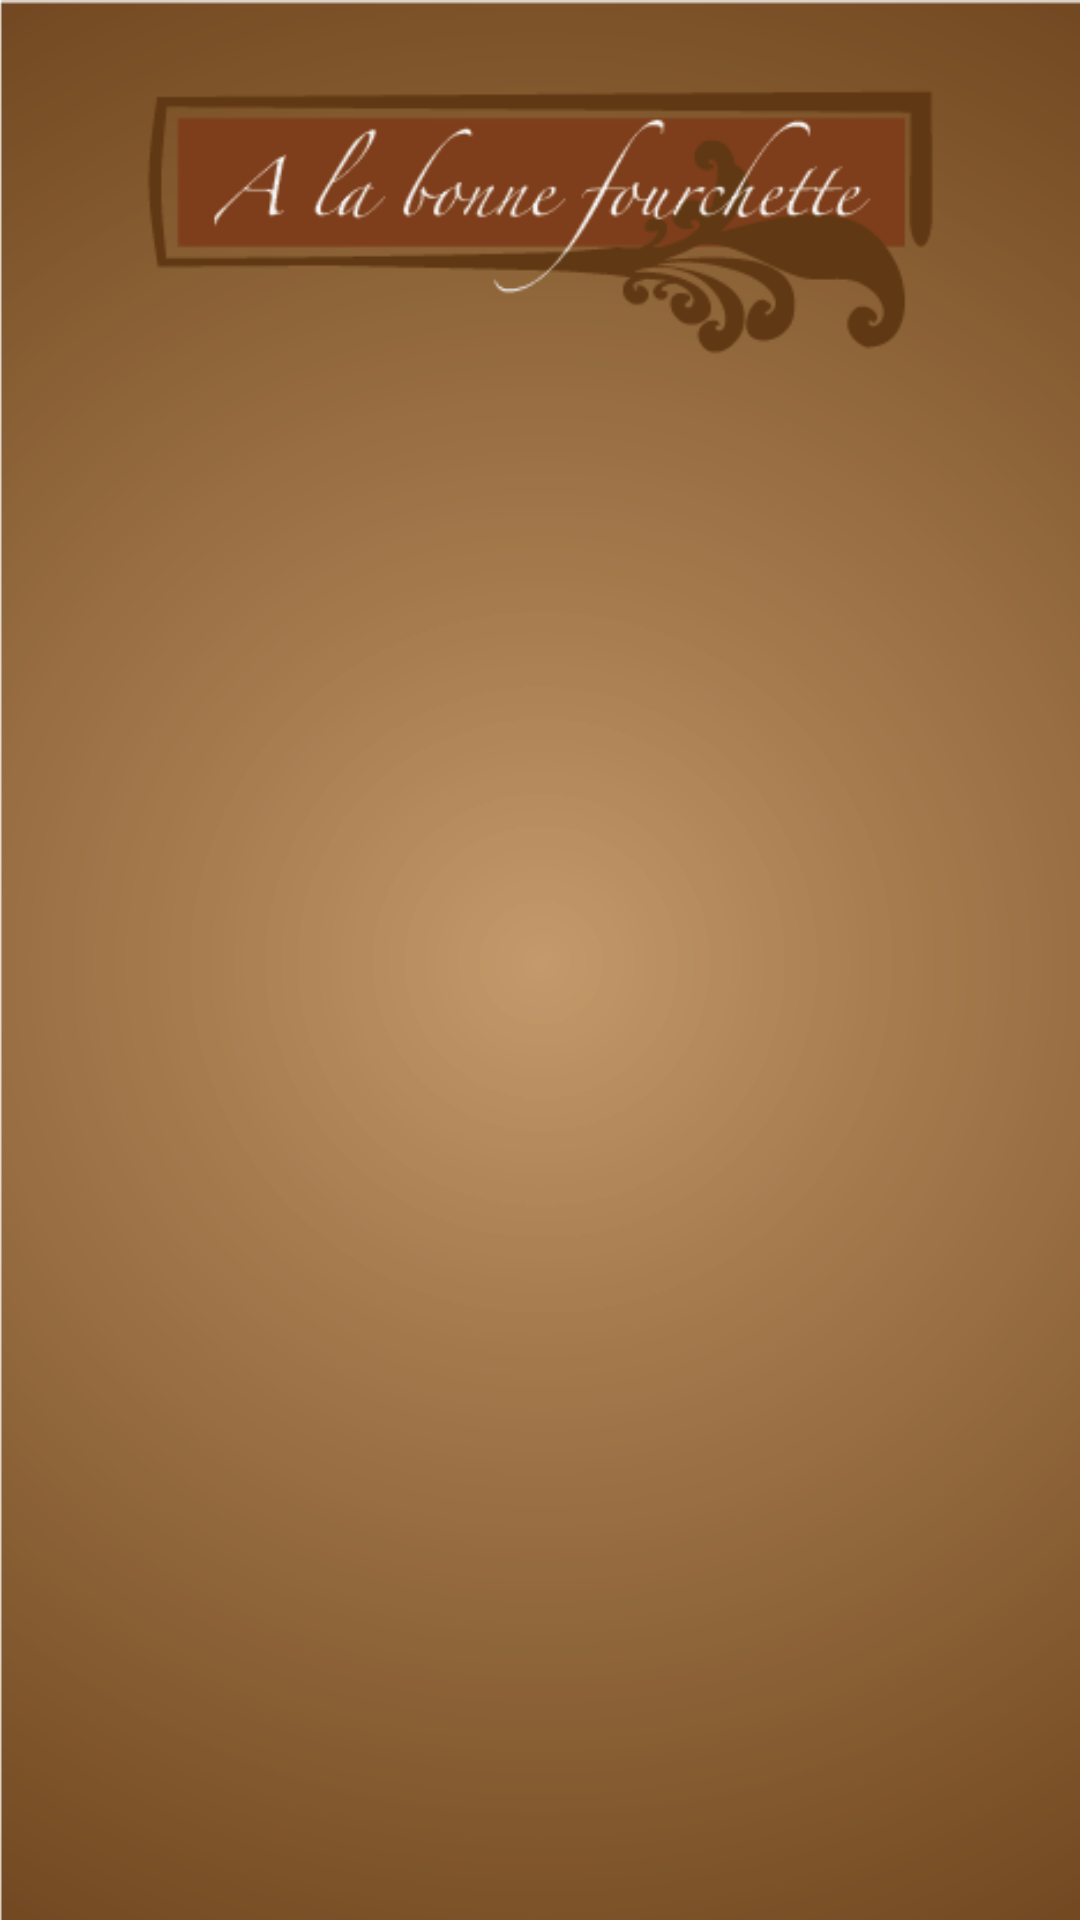

This screen was rendered from an Android layout file. Write that file and the resources it references.
<!-- AndroidManifest.xml: application theme AppTheme -->
<!-- res/layout/frag_right_liste_plats.xml -->
<?xml version="1.0" encoding="utf-8"?>
<LinearLayout xmlns:android="http://schemas.android.com/apk/res/android"
    android:layout_width="match_parent"
    android:layout_height="match_parent"
    android:orientation="vertical" >
    <FrameLayout
            android:id="@+id/frame_right"
            android:layout_width="match_parent"
            android:layout_height="0dip"
            android:layout_weight="0.7" >

            <ImageView
                android:id="@+id/image_right"
                android:layout_width="match_parent"
                android:layout_height="match_parent"
                android:scaleType="fitXY"
                android:src="@drawable/background_light" />
            
			 <ImageView
                        android:id="@+id/imageView1"
                        android:layout_width="wrap_content"
                        android:layout_height="147dp"
                        android:src="@drawable/icon" />
			 
            <ScrollView
                android:id="@+id/frame_right_scroll"
                android:layout_width="match_parent"
                android:layout_height="match_parent"
                android:paddingTop="147dp" >
				
                <LinearLayout
                    	android:id="@+id/liste_plats_categorie"
        				android:layout_width="match_parent"
        				android:layout_height="wrap_content"
        				android:orientation="vertical"
        				android:weightSum="1.0" >
                </LinearLayout>
            </ScrollView>
        </FrameLayout>

</LinearLayout>
<!-- resources referenced by this layout -->
<resources>
  <!-- drawable background_light: png bitmap (drawable, 49039 bytes) -->
  <!-- drawable icon: png bitmap (drawable, 10705 bytes) -->
  <style name="AppTheme" parent="AppBaseTheme">
  
          
      </style>
  <style name="AppBaseTheme" parent="android:Theme.Light">
          
      </style>
</resources>
